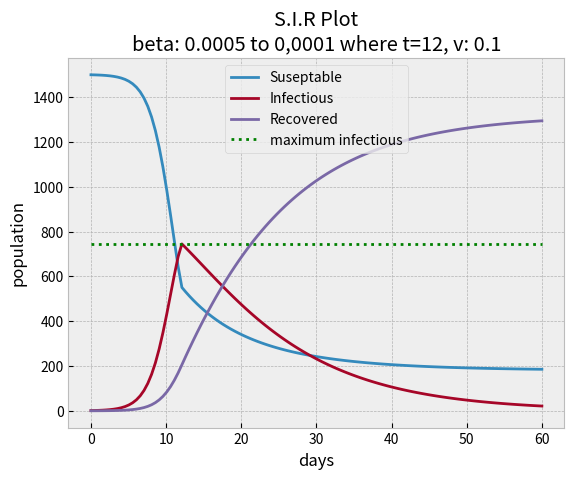

This figure's Python source:
#
# Equations: S' = beta(t)*S*I 
#            I' = beta(t)*S*I - nu(t)*I 
#            R' = nu(t)*I
#

import numpy as np
import matplotlib.pyplot as plt


class ODE(object):
    def __init__(self, f):
        if not callable(f): raise TypeError("f is not callable.")
        self.f = lambda u, t: np.asarray(f(u, t), np.float64)

    def set_init_cnd(self, u0):
        if isinstance(u0, (float, int)):
            u0 = np.float64(u0)
            self.size_u = 1
        else:
            u0 = np.asarray(u0)
            self.size_u = np.shape(u0)[0]
        self.u0 = u0
    
    def advance(self):
        raise NotImplementedError("This class cannot be used directly")
    
    def solve(self, tp):
        self.t = np.asarray(tp)
        n = self.t.size
        if self.size_u == 1:
            self.u = np.zeros(n)
        else:
            self.u = np.zeros((n, self.size_u))
        self.u[0] = self.u0
        for k in range(n-1):
            self.k = k
            self.u[k+1] = self.advance()
        return self.u[:k+2], self.t[:k+2]


class RK4(ODE):
    def advance(self):
        u, f, k ,t = self.u, self.f, self.k, self.t
        dt = t[k+1] - t[k]
        K1 = dt*f(u[k], t[k])
        K2 = dt*f(u[k] + (1/2)*K1, t[k] + (1/2)*dt)
        K3 = dt*f(u[k] + (1/2)*K2, t[k] + (1/2)*dt)
        K4 = dt*f(u[k] + K3, t[k] + dt)
        _u = u[k] + (1/6)*(K1 + 2*K2 + 2*K3 + K4)
        return _u



class ProblemSIR(object):
    def __init__(self, beta, nu, S0, I0, R0, T):
        if isinstance(beta, (float, int)):
            self.beta = lambda t: beta
        elif callable(beta):
            self.beta = beta
        else: raise TypeError("Type {0} for beta is not supported".format(type(beta)))
        if isinstance(nu, (float, int)):
            self.nu = lambda t: nu
        elif callable(nu):
            self.nu = nu
        else: raise TypeError("Type {0} for nu is not supported".format(type(nu)))
        self.S0 = S0
        self.I0 = I0
        self.R0 = R0
        self.T = T

    def __call__(self, u, t):
        S, I, R = u
        return np.array([-self.beta(t)*S*I, self.beta(t)*S*I - self.nu(t)*I, self.nu(t)*I])


class SolverSIR(object):
    def __init__(self, problem, dt):
        self.problem = problem
        self.dt = dt
    
    def solve(self, method=RK4):
        n = int(self.problem.T/self.dt)
        t = np.linspace(0, self.problem.T, n, True)
        solver = method(self.problem)
        solver.set_init_cnd([self.problem.S0, self.problem.I0, self.problem.R0])
        u, self.t = solver.solve(t)
        self.S, self.I, self.R = u[:, 0], u[:, 1], u[:, 2]
    
    def show_plot(self, betavalue=None, nuvalue=None):
        import matplotlib.style as style
        # Setting up figure
        style.use("bmh")
        fig = plt.figure()
        # Setting up axes object
        ax = fig.add_subplot(1, 1, 1)
        if betavalue and nuvalue is not None:
            ax.set_title("S.I.R Plot\nbeta: {}, v: {}".format(betavalue, nuvalue))
        else:
            ax.set_title("S.I.R Plot")
        ax.set_xlabel("days")
        ax.set_ylabel("population")
        ax.plot(self.t, self.S)
        ax.plot(self.t, self.I)
        #print(self.I[idx], self.t[idx])
        ax.plot(self.t, self.R)
         # Max infected:
        for i, x in enumerate(self.I):
            if x == np.max(self.I):
                idx = i; break
        ax.plot(self.t, [self.I[idx] for i in self.t], color="green", linestyle=':')
        ax.legend(["Suseptable", "Infectious", "Recovered", "maximum infectious"])
        # Visualizing
        return plt.show()


if __name__ == "__main__":
    # Example variables
    S0 = 1500
    I0 = 1
    R0 = 0
    v = 0.1
    # Making beta callable so we get desired change in value for t>12
    beta = lambda t: 0.0005 if t <= 12 else 0.0001 # beta = 0.0005
    T = 60
    dt = 0.5
    # Creating instance of ProblemSIR
    problem = ProblemSIR(beta, v, S0, I0, R0, T)
    # Passing object of ProblemSir to instance of SolverSIR
    solver = SolverSIR(problem, dt)
    # Solving
    solver.solve()
    # Plotting
    solver.show_plot(betavalue="0.0005 to 0,0001 where t=12", nuvalue=v)



